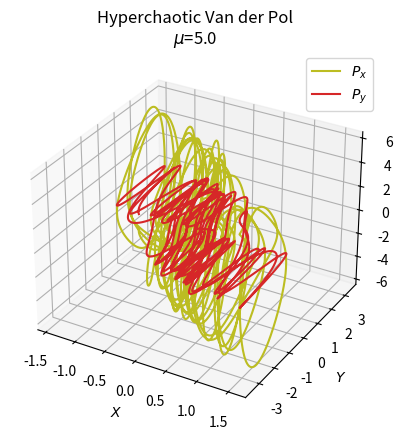
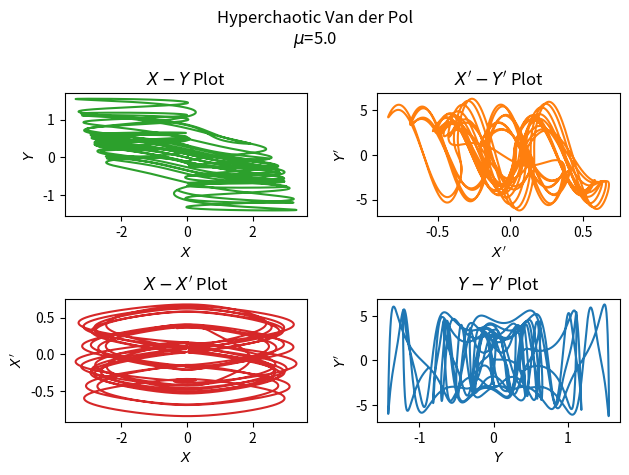
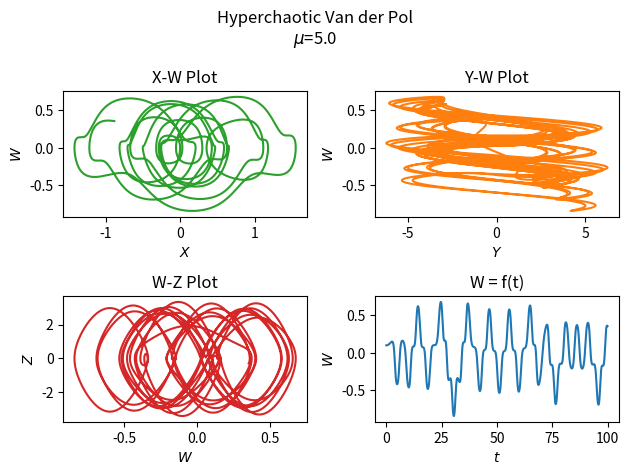

These charts were generated, in order, by the following Python code:
import numpy as np
from matplotlib import cm
import matplotlib.pyplot as plt
from scipy.integrate import odeint
from mpl_toolkits.mplot3d import Axes3D

mu = 5

def hypervdp(y, t):
    R1 = mu * (y[2] - (y[2] * y[2] * y[2]) / 3 - y[0])
    R2 = y[2] / mu
    return y[3], R1, y[1], R2

init = [0.0, 0.1, 0.0, 0.1]
t = np.arange(0.0, 100.0, 0.01)

out = odeint(hypervdp, init, t)

fntsz = 10

fig1 = plt.figure()
ax = fig1.add_subplot(projection ='3d')
ax.plot(out[:,0], out[:,2], out[:,1], 'tab:olive')
ax.plot(out[:,0], out[:,2], out[:,3], 'tab:red')
ax.legend(['$P_{x}$','$P_{y}$'], fontsize=fntsz)
ax.set_xlabel('$X$', fontsize=fntsz)
ax.set_ylabel('$Y$', fontsize=fntsz)
ax.set_zlabel('$P_{x}, P_{y}$', fontsize=fntsz)
ax.xaxis.set_tick_params(labelsize=fntsz)
ax.yaxis.set_tick_params(labelsize=fntsz)
ax.zaxis.set_tick_params(labelsize=fntsz)
ax.set_title("Hyperchaotic Van der Pol\n$\\mu$=%.1f" % (mu))
plt.savefig("VanderPol4D_1.png", bbox_inches = 'tight', dpi = 200)

fig2 = plt.figure()
fig2.suptitle("Hyperchaotic Van der Pol\n$\\mu$=%.1f" % (mu))

plt1 = plt.subplot2grid((2,2), (0,0))
plt1.plot(out[:, 2], out[:, 0],'tab:green')
plt1.set_xlabel('$X$', fontsize=fntsz)
plt1.set_ylabel('$Y$', fontsize=fntsz)
plt1.set_title("$X-Y$ Plot")

plt2 = plt.subplot2grid((2,2), (0,1))
plt2.plot(out[:, 3], out[:, 1],'tab:orange')
plt2.set_xlabel("$X'$", fontsize=fntsz)
plt2.set_ylabel("$Y'$", fontsize=fntsz)
plt2.set_title("$X'-Y'$ Plot")

plt3 = plt.subplot2grid((2,2), (1,0))
plt3.plot(out[:, 2], out[:, 3],'tab:red')
plt3.set_xlabel('$X$', fontsize=fntsz)
plt3.set_ylabel("$X'$", fontsize=fntsz)
plt3.set_title("$X-X'$ Plot")

plt4 = plt.subplot2grid((2,2), (1,1))
plt4.plot(out[:, 0], out[:, 1],'tab:blue')
plt4.set_xlabel('$Y$', fontsize=fntsz)
plt4.set_ylabel("$Y'$", fontsize=fntsz)
plt4.set_title("$Y-Y'$ Plot")

plt.tight_layout()
plt.savefig("VanderPol4D_2.png", bbox_inches = 'tight', dpi = 200)

fig3 = plt.figure()
fig3.suptitle("Hyperchaotic Van der Pol\n$\\mu$=%.1f" % (mu))

plt1 = plt.subplot2grid((2,2), (0,0))
plt1.plot(out[:, 0], out[:, 3],'tab:green')
plt1.set_xlabel('$X$', fontsize=fntsz)
plt1.set_ylabel('$W$', fontsize=fntsz)
plt1.set_title("X-W Plot")

plt2 = plt.subplot2grid((2,2), (0,1))
plt2.plot(out[:, 1], out[:, 3],'tab:orange')
plt2.set_xlabel('$Y$', fontsize=fntsz)
plt2.set_ylabel('$W$', fontsize=fntsz)
plt2.set_title("Y-W Plot")

plt3 = plt.subplot2grid((2,2), (1,0))
plt3.plot(out[:, 3], out[:, 2],'tab:red')
plt3.set_xlabel('$W$', fontsize=fntsz)
plt3.set_ylabel('$Z$', fontsize=fntsz)
plt3.set_title("W-Z Plot")

plt4 = plt.subplot2grid((2,2), (1,1))
plt4.plot(t, out[:, 3])
plt4.set_xlabel('$t$')
plt4.set_ylabel('$W$')
plt4.set_title("W = f(t)")

plt.tight_layout()
plt.savefig("VanderPol4D_3.png", bbox_inches = 'tight', dpi = 200)

plt.show()